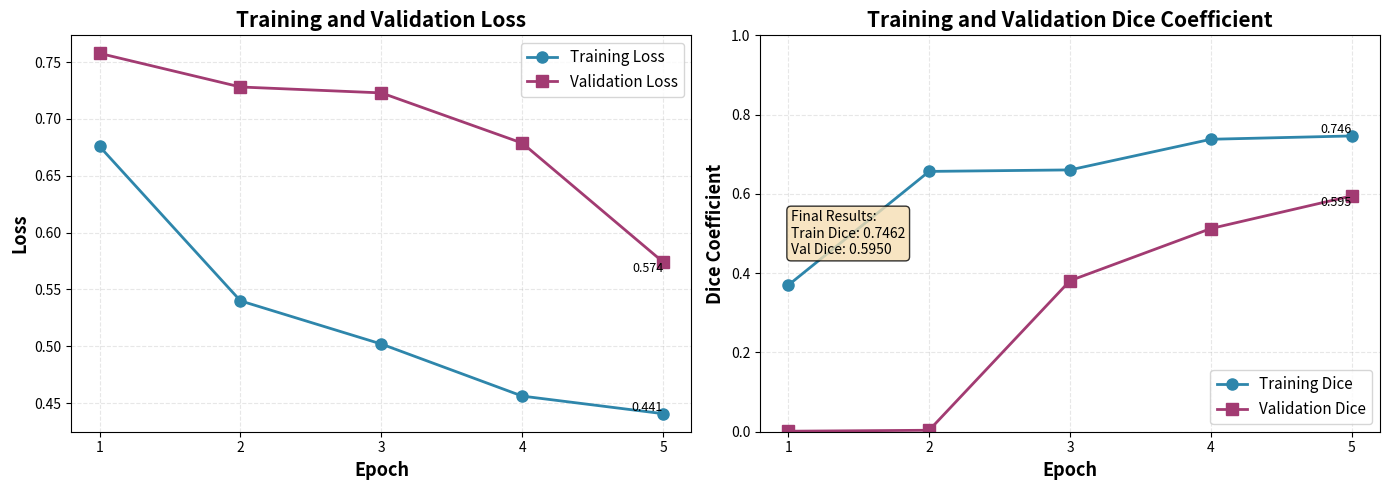

This figure's Python source: (Note: this script raises an exception after producing the figure.)
"""
Script to regenerate training curves from your training results.
Based on the training output from your 5-epoch quick test.
"""

import matplotlib.pyplot as plt
import numpy as np
from pathlib import Path

# Training data from your actual training run (5 epochs on 50 images)
epochs = [1, 2, 3, 4, 5]

# Training metrics
train_loss = [0.6758, 0.5399, 0.5019, 0.4561, 0.4406]
train_dice = [0.3696, 0.6567, 0.6605, 0.7378, 0.7462]

# Validation metrics
val_loss = [0.7577, 0.7281, 0.7229, 0.6787, 0.5740]
val_dice = [0.0013, 0.0037, 0.3810, 0.5126, 0.5950]

# Create figure with 2 subplots
fig, axes = plt.subplots(1, 2, figsize=(14, 5))

# Plot 1: Loss curves
axes[0].plot(epochs, train_loss, 'o-', linewidth=2, markersize=8, 
             label='Training Loss', color='#2E86AB')
axes[0].plot(epochs, val_loss, 's-', linewidth=2, markersize=8, 
             label='Validation Loss', color='#A23B72')
axes[0].set_xlabel('Epoch', fontsize=13, fontweight='bold')
axes[0].set_ylabel('Loss', fontsize=13, fontweight='bold')
axes[0].set_title('Training and Validation Loss', fontsize=15, fontweight='bold')
axes[0].legend(fontsize=11, loc='upper right')
axes[0].grid(True, alpha=0.3, linestyle='--')
axes[0].set_xticks(epochs)

# Add value labels on points
for i, (tl, vl) in enumerate(zip(train_loss, val_loss)):
    if i == len(epochs) - 1:  # Label last point
        axes[0].text(epochs[i], tl, f'{tl:.3f}', 
                    fontsize=9, ha='right', va='bottom')
        axes[0].text(epochs[i], vl, f'{vl:.3f}', 
                    fontsize=9, ha='right', va='top')

# Plot 2: Dice coefficient curves
axes[1].plot(epochs, train_dice, 'o-', linewidth=2, markersize=8, 
             label='Training Dice', color='#2E86AB')
axes[1].plot(epochs, val_dice, 's-', linewidth=2, markersize=8, 
             label='Validation Dice', color='#A23B72')
axes[1].set_xlabel('Epoch', fontsize=13, fontweight='bold')
axes[1].set_ylabel('Dice Coefficient', fontsize=13, fontweight='bold')
axes[1].set_title('Training and Validation Dice Coefficient', fontsize=15, fontweight='bold')
axes[1].legend(fontsize=11, loc='lower right')
axes[1].grid(True, alpha=0.3, linestyle='--')
axes[1].set_xticks(epochs)
axes[1].set_ylim([0, 1])

# Add value labels on points
for i, (td, vd) in enumerate(zip(train_dice, val_dice)):
    if i == len(epochs) - 1:  # Label last point
        axes[1].text(epochs[i], td, f'{td:.3f}', 
                    fontsize=9, ha='right', va='bottom')
        axes[1].text(epochs[i], vd, f'{vd:.3f}', 
                    fontsize=9, ha='right', va='top')

# Add text box with final results
textstr = f'Final Results:\nTrain Dice: {train_dice[-1]:.4f}\nVal Dice: {val_dice[-1]:.4f}'
props = dict(boxstyle='round', facecolor='wheat', alpha=0.8)
axes[1].text(0.05, 0.50, textstr, transform=axes[1].transAxes, fontsize=10,
            verticalalignment='center', bbox=props)

plt.tight_layout()

# Save figure
output_path = Path(__file__).parent.parent / 'outputs' / 'training_curves.png'
plt.savefig(output_path, dpi=150, bbox_inches='tight', facecolor='white')
print(f"✓ Training curves saved to: {output_path}")

# Also save high-res version
output_path_hires = Path(__file__).parent.parent / 'outputs' / 'training_curves_hires.png'
plt.savefig(output_path_hires, dpi=300, bbox_inches='tight', facecolor='white')
print(f"✓ High-res version saved to: {output_path_hires}")

plt.show()

print("\nTraining Summary:")
print("="*60)
print(f"Epochs: {len(epochs)}")
print(f"Starting - Train Loss: {train_loss[0]:.4f}, Train Dice: {train_dice[0]:.4f}")
print(f"Final    - Train Loss: {train_loss[-1]:.4f}, Train Dice: {train_dice[-1]:.4f}")
print(f"Final    - Val Loss: {val_loss[-1]:.4f}, Val Dice: {val_dice[-1]:.4f}")
print(f"\nImprovement:")
print(f"  Train Dice: +{train_dice[-1] - train_dice[0]:.4f} ({((train_dice[-1]/train_dice[0] - 1)*100):.1f}% increase)")
print(f"  Val Dice:   +{val_dice[-1] - val_dice[0]:.4f}")
print("="*60)
